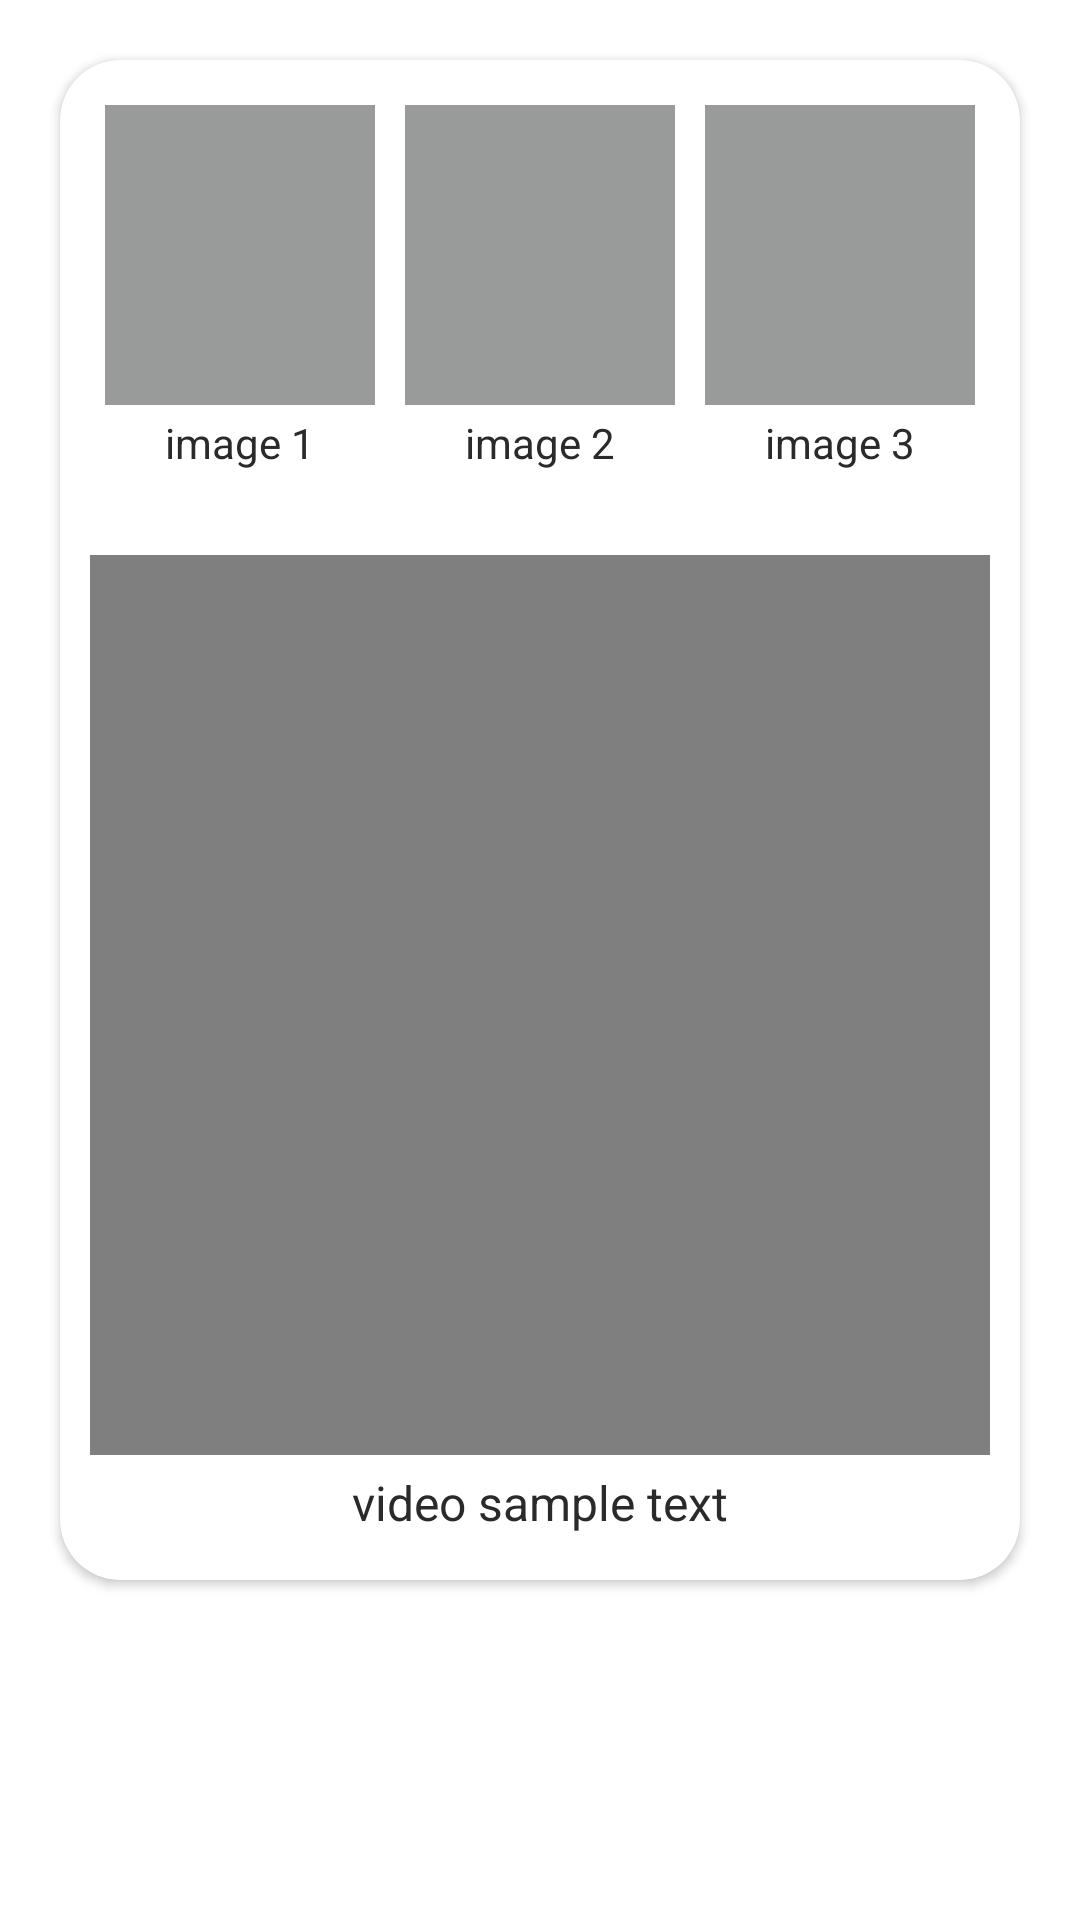

Layout XML and referenced resources for this Android screen:
<!-- AndroidManifest.xml: application theme Theme.BrainPath -->
<!-- res/layout/resources_notes_view.xml -->
<?xml version="1.0" encoding="utf-8"?>
<LinearLayout xmlns:android="http://schemas.android.com/apk/res/android"
    android:layout_width="match_parent"
    android:layout_height="match_parent"
    xmlns:app="http://schemas.android.com/apk/res-auto">

    <androidx.cardview.widget.CardView
        android:layout_width="match_parent"
        android:layout_height="wrap_content"
        android:layout_margin="20dp"
        android:backgroundTint="@color/white"
        app:cardCornerRadius="20dp">

        <LinearLayout
            android:layout_width="match_parent"
            android:layout_height="match_parent"
            android:orientation="vertical">

            
            
            <LinearLayout
                android:layout_width="match_parent"
                android:layout_height="wrap_content"
                android:orientation="horizontal"
                android:layout_margin="10dp"
                android:weightSum="3">

                <LinearLayout
                    android:layout_width="wrap_content"
                    android:layout_height="wrap_content"
                    android:orientation="vertical"
                    android:layout_margin="5dp"
                    android:layout_weight="1">

                    <ImageView android:id="@+id/image1"
                        android:layout_width="match_parent"
                        android:layout_height="100dp"
                        android:src="@color/light_grey"/>

                    <TextView android:id="@+id/image1_text"
                        android:layout_width="match_parent"
                        android:layout_height="wrap_content"
                        android:layout_margin="3dp"
                        android:gravity="center"
                        android:text="image 1"
                        android:textSize="14sp"
                        android:textColor="@color/dark_grey"/>

                </LinearLayout>

                <LinearLayout
                    android:layout_width="wrap_content"
                    android:layout_height="wrap_content"
                    android:orientation="vertical"
                    android:layout_margin="5dp"
                    android:layout_weight="1">

                    <ImageView android:id="@+id/image2"
                        android:layout_width="match_parent"
                        android:layout_height="100dp"
                        android:src="@color/light_grey"/>

                    <TextView android:id="@+id/image2_text"
                        android:layout_width="match_parent"
                        android:layout_height="wrap_content"
                        android:layout_margin="3dp"
                        android:gravity="center"
                        android:text="image 2"
                        android:textSize="14sp"
                        android:textColor="@color/dark_grey"/>

                </LinearLayout>

                <LinearLayout
                    android:layout_width="wrap_content"
                    android:layout_height="wrap_content"
                    android:orientation="vertical"
                    android:layout_margin="5dp"
                    android:layout_weight="1">

                    <ImageView android:id="@+id/image3"
                        android:layout_width="match_parent"
                        android:layout_height="100dp"
                        android:src="@color/light_grey"/>

                    <TextView android:id="@+id/image3_text"
                        android:layout_width="match_parent"
                        android:layout_height="wrap_content"
                        android:layout_margin="3dp"
                        android:gravity="center"
                        android:text="image 3"
                        android:textSize="14sp"
                        android:textColor="@color/dark_grey"/>

                </LinearLayout>

            </LinearLayout>

            
            <LinearLayout
                android:layout_width="match_parent"
                android:layout_height="wrap_content"
                android:orientation="vertical"
                android:layout_margin="10dp">

                <VideoView android:id="@+id/video1"
                    android:layout_width="match_parent"
                    android:layout_height="300dp"
                    android:screenReaderFocusable="true"/>

                <TextView android:id="@+id/video1_text"
                    android:layout_width="match_parent"
                    android:layout_height="wrap_content"
                    android:layout_margin="5dp"
                    android:text="video sample text"
                    android:textStyle="normal"
                    android:textColor="@color/dark_grey"
                    android:textSize="16dp"
                    android:gravity="center"/>

            </LinearLayout>

        </LinearLayout>



    </androidx.cardview.widget.CardView>

</LinearLayout>
<!-- resources referenced by this layout -->
<resources>
  <color name="dark_grey">#2A2A2A</color>
  <color name="light_grey">#999B9A</color>
  <color name="white">#FFFFFFFF</color>
  <style name="Theme.BrainPath" parent="Theme.MaterialComponents.DayNight.DarkActionBar">
          
          <item name="colorPrimary">@color/blue</item>
          <item name="colorPrimaryVariant">@color/light_blue</item>
          <item name="colorOnPrimary">@color/white</item>
          
          <item name="colorSecondary">@color/dark_grey</item>
          <item name="colorSecondaryVariant">@color/light_grey</item>
          <item name="colorOnSecondary">@color/light_blue</item>
  
          <item name="android:statusBarColor">?attr/colorPrimary</item>
  
  
      </style>
  <color name="blue">#29A0F0</color>
  <color name="light_blue">#CEF7FE</color>
</resources>
